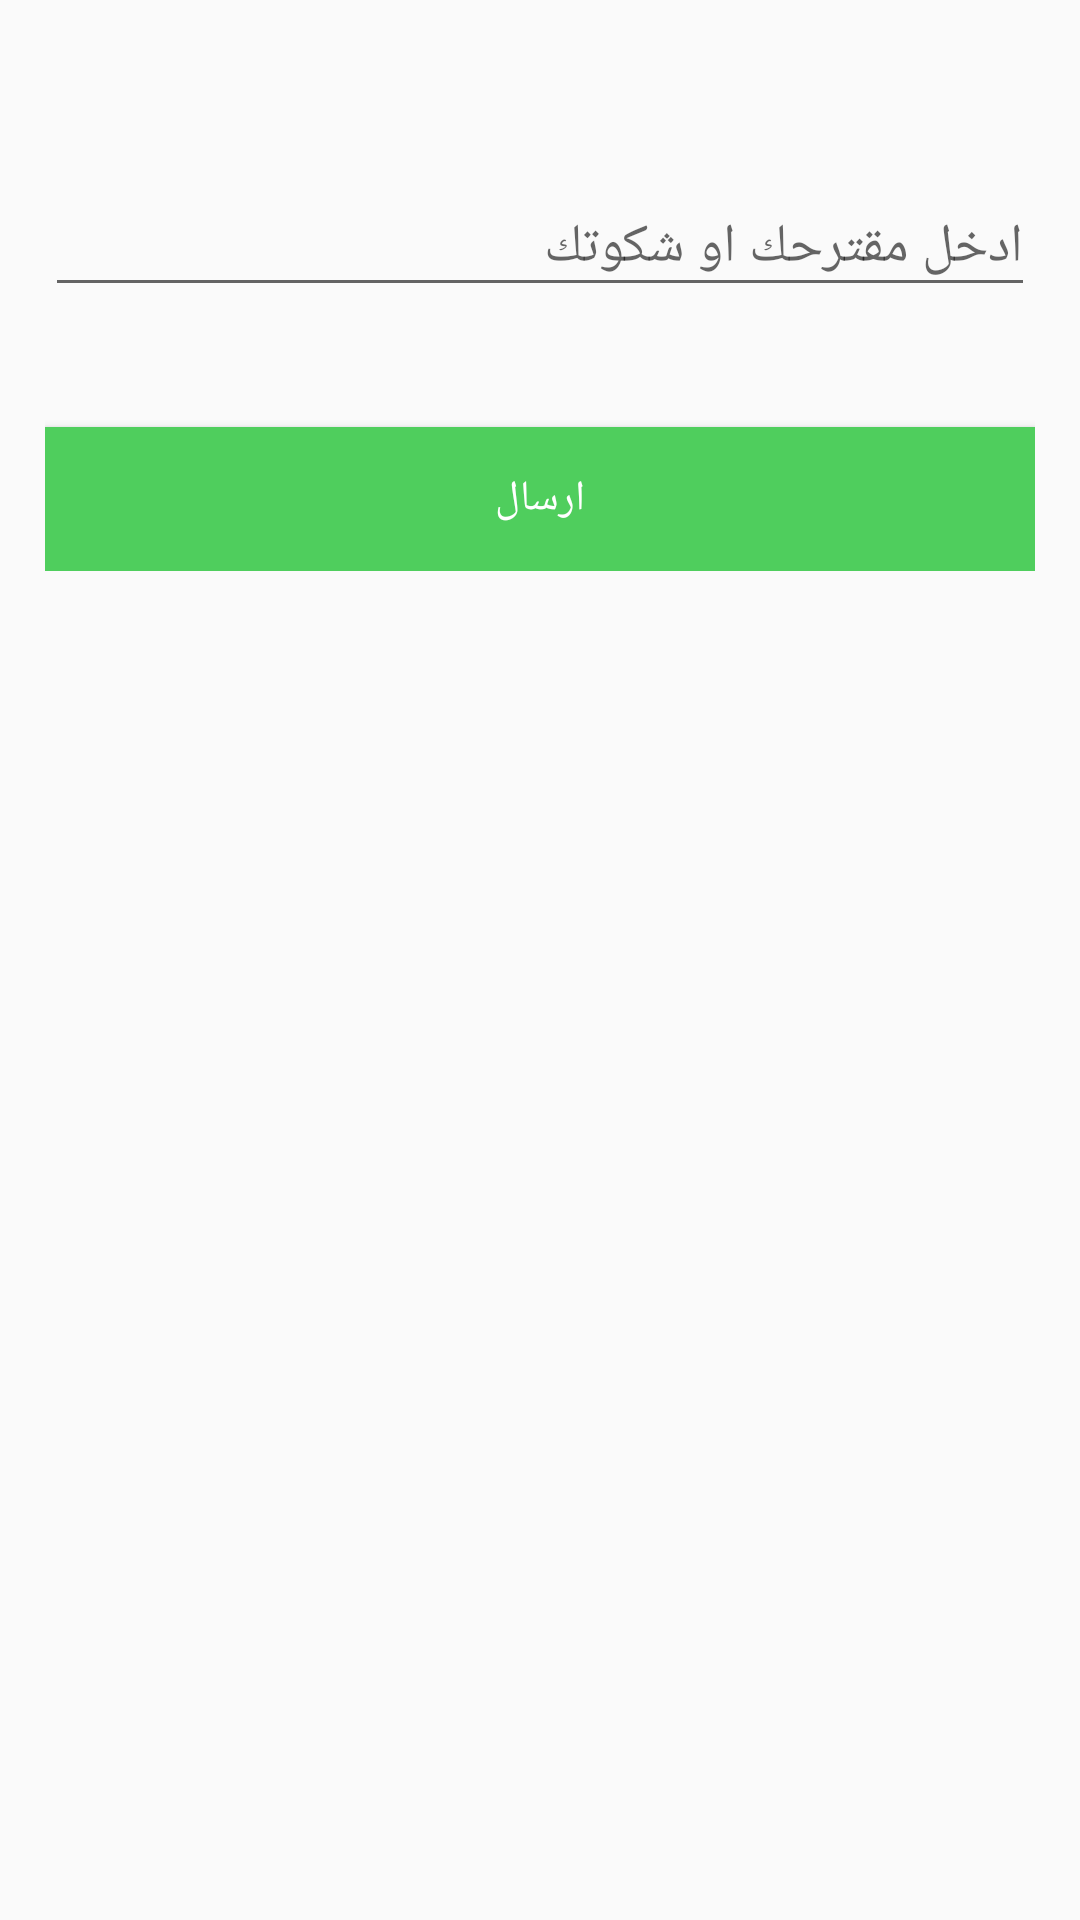

Here is an Android app screen rendered from its layout file. Give the layout XML and the strings, colors and styles it references.
<!-- AndroidManifest.xml: application theme AppTheme -->
<!-- res/layout/dialogefeedbacklayout.xml -->
<?xml version="1.0" encoding="utf-8"?>
<LinearLayout xmlns:android="http://schemas.android.com/apk/res/android"
    android:orientation="vertical"
    android:layout_width="match_parent"
    android:layout_height="match_parent">
    <ScrollView
        android:layout_width="match_parent"
        android:layout_height="match_parent">
        <LinearLayout
            android:layout_width="match_parent"
            android:layout_height="match_parent"
            android:layout_marginTop="0dp"
            android:orientation="vertical"
            android:paddingLeft="15dp"
            android:paddingRight="15dp"
            android:paddingTop="50dp">

            <com.google.android.material.textfield.TextInputLayout
                android:id="@+id/nnameEditText"
                android:layout_width="match_parent"
                android:layout_height="wrap_content">
                <EditText
                    android:id="@+id/nameEditText"
                    android:layout_width="match_parent"
                    android:layout_height="wrap_content"
                    android:singleLine="true"
                    android:hint= "ادخل مقترحك او شكوتك" />
            </com.google.android.material.textfield.TextInputLayout>


            <Button android:id="@+id/saveBtn"
                android:layout_width="match_parent"
                android:layout_height="wrap_content"
                android:text="ارسال"
                android:clickable="true"
                android:background="@color/colorPrimary"
                android:layout_marginTop="40dp"
                android:textColor="@android:color/white"/>
        </LinearLayout>
    </ScrollView>

</LinearLayout>
<!-- resources referenced by this layout -->
<resources>
  <color name="colorPrimary">#4FCE5D</color>
  <style name="AppTheme" parent="Theme.AppCompat.Light.DarkActionBar">
          
          <item name="colorPrimary">@color/colorPrimary</item>
          <item name="colorPrimaryDark">@color/colorPrimaryDark</item>
          <item name="colorAccent">@color/colorAccent</item>
      </style>
  <color name="colorPrimaryDark">#00574B</color>
  <color name="colorAccent">#FFFFFF</color>
</resources>
